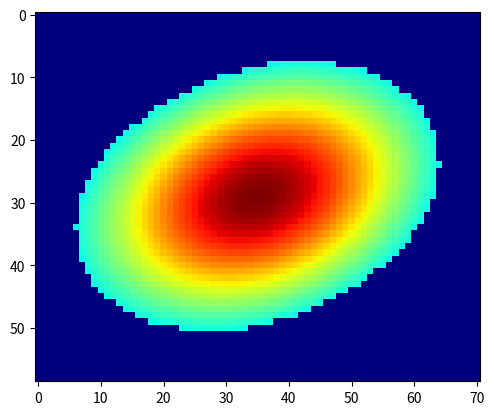

This chart was generated by the following Python code:
import numpy as np
import matplotlib.pyplot as plt
from scipy.ndimage.interpolation import rotate


def gaussian2D(shape, sigma=1.0):
    m, n = [(ss - 1.) / 2. for ss in shape]  # rx, ry
    y, x = np.ogrid[-m:m + 1, -n:n + 1]  # 正交网格
    # y: (2m, 1)
    # x: (1, 2n)

    # 计算 x,y 范围内 高斯值, 广播机制
    # 2*x^2 + y^2 -> 椭圆方程，长短轴
    h = np.exp(-(x * x + y * y) / (2 * sigma * sigma))  # (2n,2m)

    h[h < np.finfo(h.dtype).eps * h.max()] = 0  # 确保剩下区域都=0
    # print(np.finfo(h.dtype).eps)  # 2.220446049250313e-16 获得 h.dtype 类型的非负最小值
    return h


def ellipse2D(a=1, b=1, angle=0):
    """
    :param a: 长轴
    :param b: 短轴
    :param angle: 逆时针旋转角度
    :return:
    """
    y, x = np.ogrid[-b:b + 1, -a:a + 1]  # h, w

    # 计算 x,y 范围内 高斯值, 广播机制
    # x^2 + y^2 正圆
    h = np.exp(-((x / a) ** 2 + (y / b) ** 2))
    h_min = h[b][0]  # 长轴边缘值

    h = rotate(h, angle)  # 会扩大原始图像

    # beign_x = (h.shape[1] - 2 * a - 1) // 2
    # beign_y = (h.shape[0] - 2 * b - 1) // 2
    # h = h[beign_y:beign_y + 2 * b + 1, beign_x:beign_x + 2 * a + 1]

    h[h < h_min] = 0  # 确保椭圆之外区域 = 0
    # h[h < np.finfo(h.dtype).eps * h.max()] = 0
    return h


if __name__ == '__main__':
    radius = 50
    diameter = 2 * radius + 1
    # heat = gaussian2D((diameter, diameter), sigma=diameter / 6)  # 3 sigma 原则
    # 长短轴 对应 长宽比
    heat = ellipse2D(a=30, b=20, angle=20)
    plt.imshow(heat, cmap='jet')
    plt.show()
